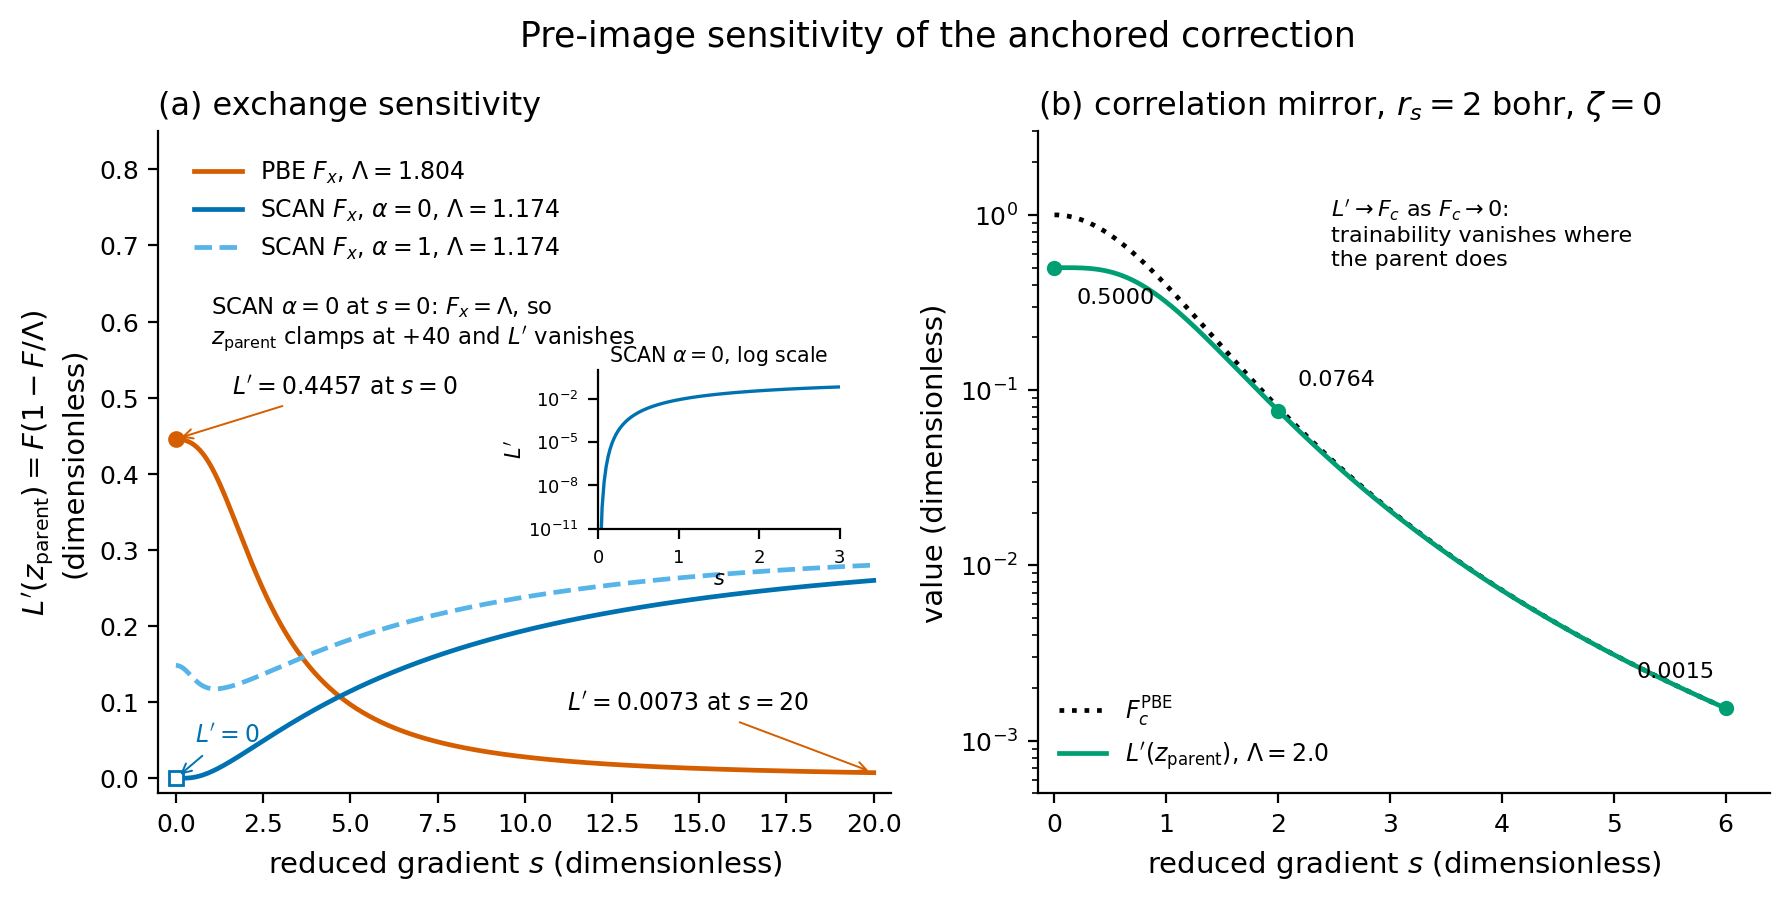

The data file committed next to this chart (first rows):
panel, series, x_name, x, y_name, y, F_parent, z_parent
a_exchange, pbe_fx, s, 0.0, L_prime, 0.4457, 1.0, 0.0
a_exchange, pbe_fx, s, 0.025, L_prime, 0.4457, 1, 0.0003078
a_exchange, pbe_fx, s, 0.05, L_prime, 0.4456, 1.001, 0.001231
a_exchange, pbe_fx, s, 0.075, L_prime, 0.4455, 1.001, 0.002767
a_exchange, pbe_fx, s, 0.1, L_prime, 0.4454, 1.002, 0.004913
a_exchange, pbe_fx, s, 0.125, L_prime, 0.4453, 1.003, 0.007667
a_exchange, pbe_fx, s, 0.15, L_prime, 0.4451, 1.005, 0.01102
a_exchange, pbe_fx, s, 0.175, L_prime, 0.4449, 1.007, 0.01497
a_exchange, pbe_fx, s, 0.2, L_prime, 0.4447, 1.009, 0.01951
a_exchange, pbe_fx, s, 0.225, L_prime, 0.4444, 1.011, 0.02463
a_exchange, pbe_fx, s, 0.25, L_prime, 0.4441, 1.013, 0.03032
a_exchange, pbe_fx, s, 0.275, L_prime, 0.4438, 1.016, 0.03657
a_exchange, pbe_fx, s, 0.3, L_prime, 0.4434, 1.019, 0.04337
a_exchange, pbe_fx, s, 0.325, L_prime, 0.4429, 1.023, 0.05072
a_exchange, pbe_fx, s, 0.35, L_prime, 0.4425, 1.026, 0.05859
a_exchange, pbe_fx, s, 0.375, L_prime, 0.442, 1.03, 0.06697
a_exchange, pbe_fx, s, 0.4, L_prime, 0.4414, 1.034, 0.07586
a_exchange, pbe_fx, s, 0.425, L_prime, 0.4408, 1.038, 0.08523
a_exchange, pbe_fx, s, 0.45, L_prime, 0.4401, 1.042, 0.09507
a_exchange, pbe_fx, s, 0.475, L_prime, 0.4394, 1.047, 0.1054
a_exchange, pbe_fx, s, 0.5, L_prime, 0.4386, 1.051, 0.1161
a_exchange, pbe_fx, s, 0.525, L_prime, 0.4378, 1.056, 0.1273
a_exchange, pbe_fx, s, 0.55, L_prime, 0.4369, 1.061, 0.1389
a_exchange, pbe_fx, s, 0.575, L_prime, 0.436, 1.067, 0.1509
a_exchange, pbe_fx, s, 0.6, L_prime, 0.435, 1.072, 0.1632
a_exchange, pbe_fx, s, 0.625, L_prime, 0.4339, 1.077, 0.176
a_exchange, pbe_fx, s, 0.65, L_prime, 0.4328, 1.083, 0.189
a_exchange, pbe_fx, s, 0.675, L_prime, 0.4316, 1.089, 0.2025
a_exchange, pbe_fx, s, 0.7, L_prime, 0.4304, 1.095, 0.2162
a_exchange, pbe_fx, s, 0.725, L_prime, 0.4291, 1.101, 0.2302
a_exchange, pbe_fx, s, 0.75, L_prime, 0.4277, 1.107, 0.2446
a_exchange, pbe_fx, s, 0.775, L_prime, 0.4263, 1.113, 0.2592
a_exchange, pbe_fx, s, 0.8, L_prime, 0.4248, 1.12, 0.274
a_exchange, pbe_fx, s, 0.825, L_prime, 0.4232, 1.126, 0.2891
a_exchange, pbe_fx, s, 0.85, L_prime, 0.4216, 1.132, 0.3044
a_exchange, pbe_fx, s, 0.875, L_prime, 0.4199, 1.139, 0.32
a_exchange, pbe_fx, s, 0.9, L_prime, 0.4181, 1.146, 0.3357
a_exchange, pbe_fx, s, 0.925, L_prime, 0.4163, 1.152, 0.3517
a_exchange, pbe_fx, s, 0.95, L_prime, 0.4144, 1.159, 0.3678
a_exchange, pbe_fx, s, 0.975, L_prime, 0.4125, 1.166, 0.3841
a_exchange, pbe_fx, s, 1.0, L_prime, 0.4105, 1.172, 0.4005
a_exchange, pbe_fx, s, 1.025, L_prime, 0.4084, 1.179, 0.4171
a_exchange, pbe_fx, s, 1.05, L_prime, 0.4063, 1.186, 0.4337
a_exchange, pbe_fx, s, 1.075, L_prime, 0.4041, 1.193, 0.4506
a_exchange, pbe_fx, s, 1.1, L_prime, 0.4019, 1.2, 0.4675
a_exchange, pbe_fx, s, 1.125, L_prime, 0.3996, 1.206, 0.4845
a_exchange, pbe_fx, s, 1.15, L_prime, 0.3973, 1.213, 0.5016
a_exchange, pbe_fx, s, 1.175, L_prime, 0.3949, 1.22, 0.5188
a_exchange, pbe_fx, s, 1.2, L_prime, 0.3925, 1.227, 0.5361
a_exchange, pbe_fx, s, 1.225, L_prime, 0.39, 1.234, 0.5534
a_exchange, pbe_fx, s, 1.25, L_prime, 0.3875, 1.24, 0.5708
a_exchange, pbe_fx, s, 1.275, L_prime, 0.385, 1.247, 0.5882
a_exchange, pbe_fx, s, 1.3, L_prime, 0.3824, 1.254, 0.6056
a_exchange, pbe_fx, s, 1.325, L_prime, 0.3798, 1.261, 0.6231
a_exchange, pbe_fx, s, 1.35, L_prime, 0.3771, 1.267, 0.6406
a_exchange, pbe_fx, s, 1.375, L_prime, 0.3744, 1.274, 0.6581
a_exchange, pbe_fx, s, 1.4, L_prime, 0.3717, 1.28, 0.6757
a_exchange, pbe_fx, s, 1.425, L_prime, 0.3689, 1.287, 0.6932
a_exchange, pbe_fx, s, 1.45, L_prime, 0.3662, 1.293, 0.7108
a_exchange, pbe_fx, s, 1.475, L_prime, 0.3634, 1.3, 0.7283
... 3,545 more rows
